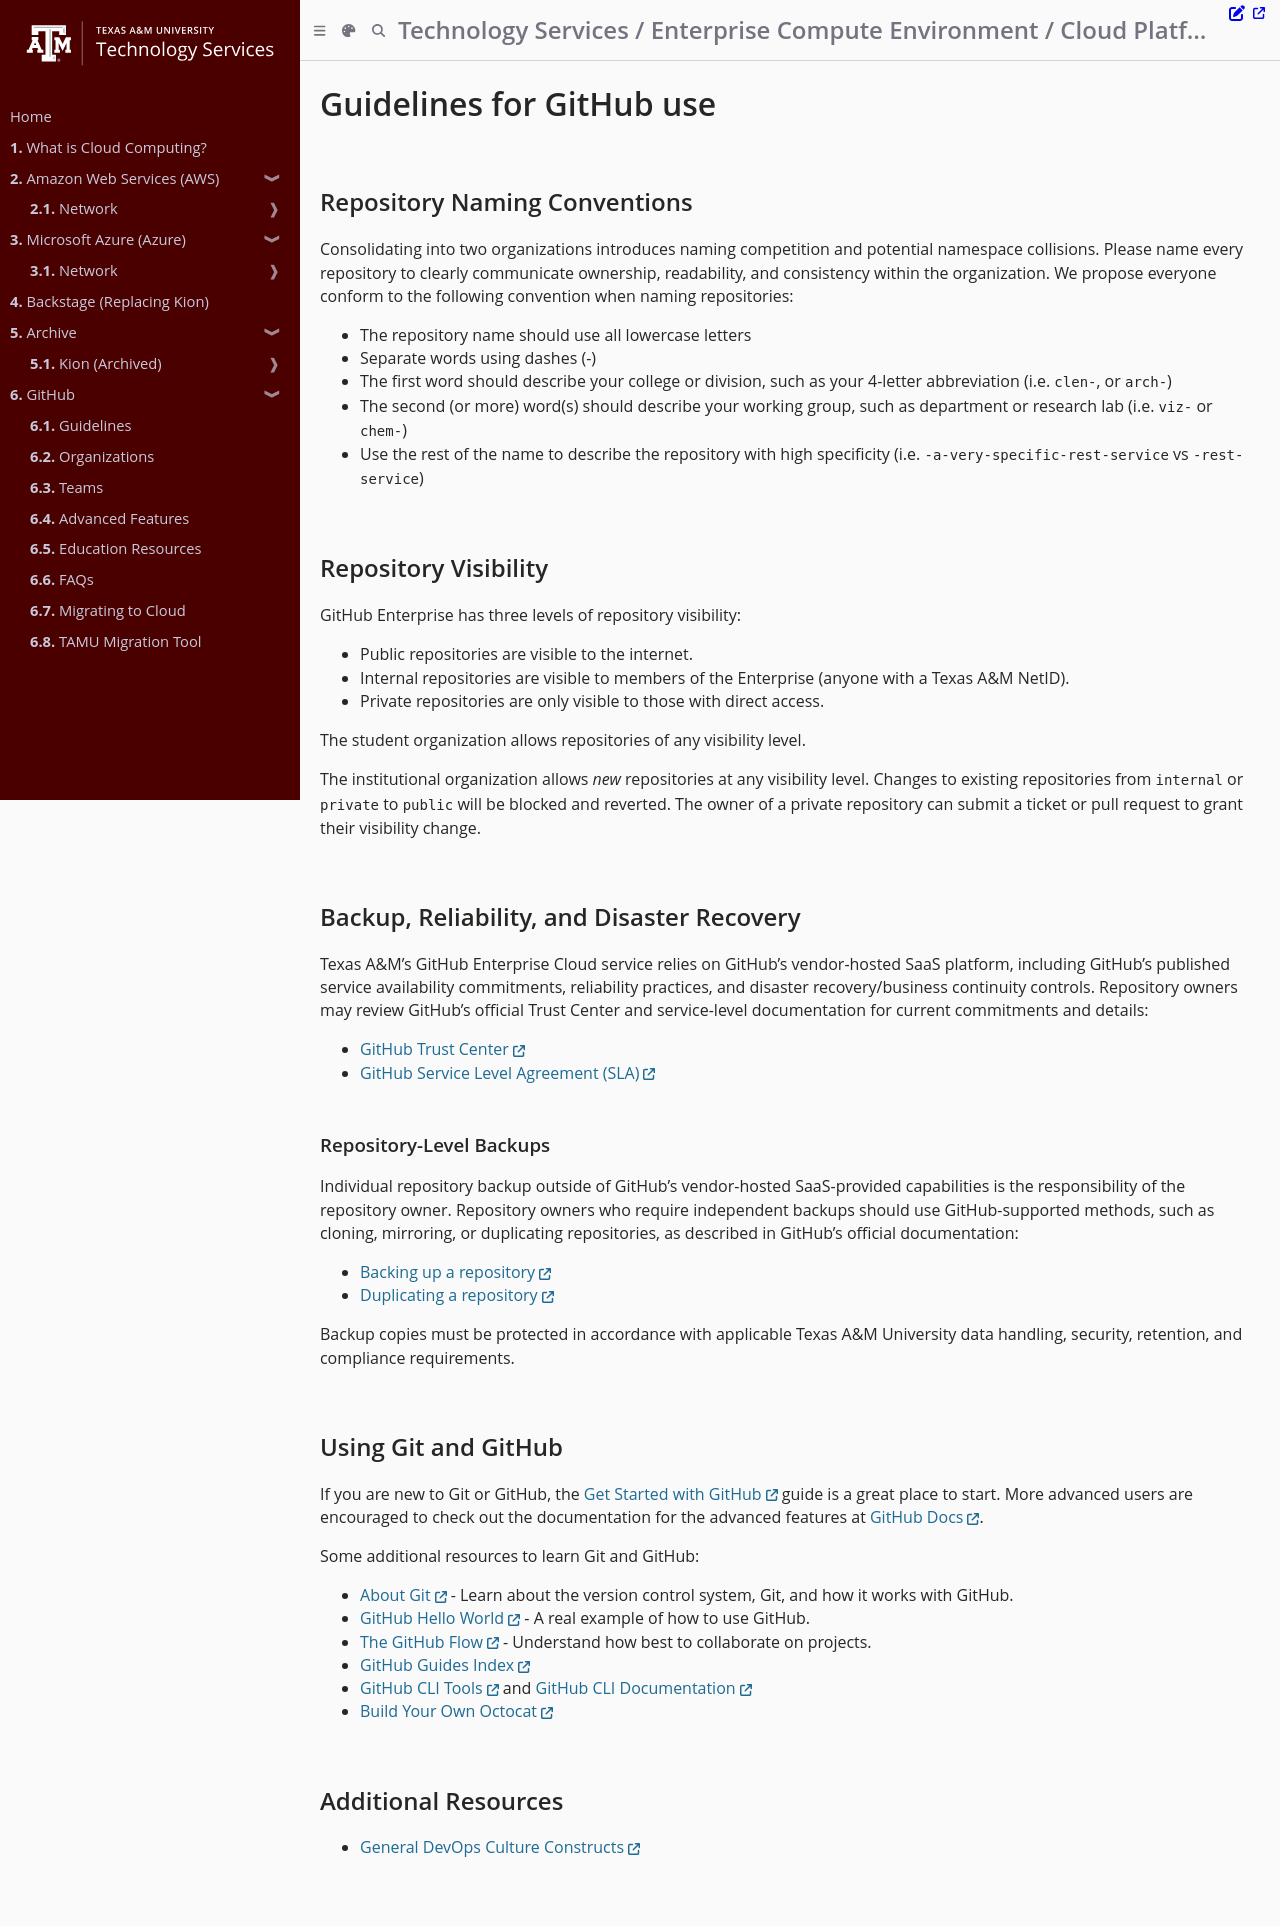

repository: tamu-edu/it-cloud-docs · page: github/guidelines.html · generator: mdbook

# Guidelines for GitHub use

## Repository Naming Conventions

Consolidating into two organizations introduces naming competition and potential namespace collisions. Please name every repository to clearly communicate ownership, readability, and consistency within the organization.  We propose everyone conform to the following convention when naming repositories:

* The repository name should use all lowercase letters
* Separate words using dashes (-)
* The first word should describe your college or division, such as your 4-letter abbreviation (i.e. `clen-`, or `arch-`)
* The second (or more) word(s) should describe your working group, such as department or research lab (i.e. `viz-` or `chem-`)
* Use the rest of the name to describe the repository with high specificity (i.e. `-a-very-specific-rest-service` vs `-rest-service`)

## Repository Visibility

GitHub Enterprise has three levels of repository visibility:

* Public repositories are visible to the internet.
* Internal repositories are visible to members of the Enterprise (anyone with a Texas A&M NetID).
* Private repositories are only visible to those with direct access.

The student organization allows repositories of any visibility level.

The institutional organization allows *new* repositories at any visibility level. Changes to existing repositories from `internal` or `private` to `public` will be blocked and reverted. The owner of a private repository can submit a ticket or pull request to grant their visibility change.

## Backup, Reliability, and Disaster Recovery

Texas A&M’s GitHub Enterprise Cloud service relies on GitHub’s vendor-hosted SaaS platform, including GitHub’s published service availability commitments, reliability practices, and disaster recovery/business continuity controls. Repository owners may review GitHub’s official Trust Center and service-level documentation for current commitments and details:

* [GitHub Trust Center](https://github.com/trust-center)
* [GitHub Service Level Agreement (SLA)](https://github.com/customer-terms/service-level-agreement)

### Repository-Level Backups

Individual repository backup outside of GitHub’s vendor-hosted SaaS-provided capabilities is the responsibility of the repository owner. Repository owners who require independent backups should use GitHub-supported methods, such as cloning, mirroring, or duplicating repositories, as described in GitHub’s official documentation:

* [Backing up a repository](https://docs.github.com/en/repositories/archiving-a-github-repository/backing-up-a-repository)
* [Duplicating a repository](https://docs.github.com/en/repositories/creating-and-managing-repositories/duplicating-a-repository)

Backup copies must be protected in accordance with applicable Texas A&M University data handling, security, retention, and compliance requirements.

## Using Git and GitHub

If you are new to Git or GitHub, the [Get Started with GitHub](https://docs.github.com/en/get-started) guide is a great place to start. More advanced users are encouraged to check out the documentation for the advanced features at [GitHub Docs](https://docs.github.com/en).

Some additional resources to learn Git and GitHub:

* [About Git](https://guides.github.com/introduction/git-handbook/) - Learn about the version control system, Git, and how it works with GitHub.
* [GitHub Hello World](https://docs.github.com/en/get-started/quickstart/hello-world) - A real example of how to use GitHub.
* [The GitHub Flow](https://docs.github.com/en/get-started/quickstart/github-flow) - Understand how best to collaborate on projects.
* [GitHub Guides Index](https://docs.github.com/en)
* [GitHub CLI Tools](https://github.com/cli/cli) and [GitHub CLI Documentation](https://cli.github.com/manual/)
* [Build Your Own Octocat](https://myoctocat.com)


## Additional Resources

* [General DevOps Culture Constructs](https://opensource.com/article/20/2/devops-beginners)
